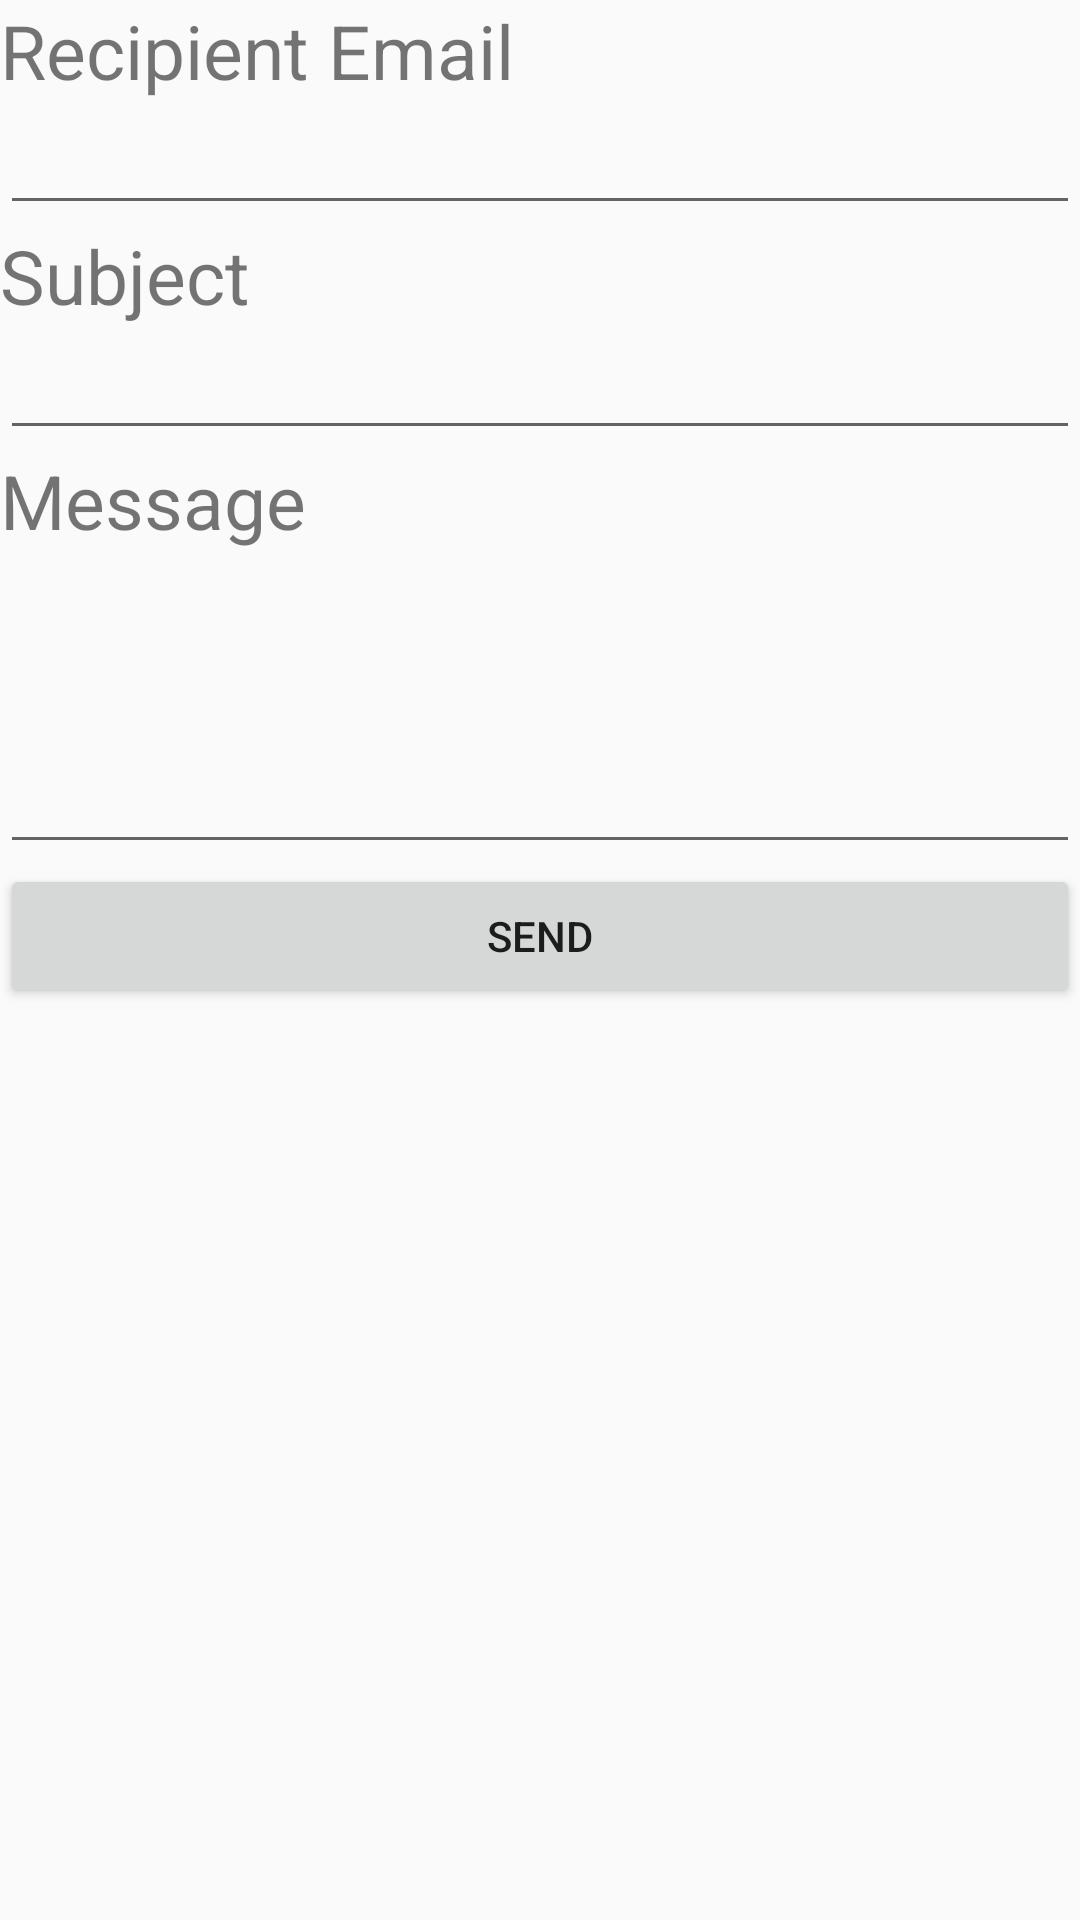

Reconstruct the res/layout file that produces this screen, plus the resources it refers to.
<!-- AndroidManifest.xml: application theme AppTheme -->
<!-- res/layout/activity_msg.xml -->
<?xml version="1.0" encoding="utf-8"?>
<LinearLayout xmlns:android="http://schemas.android.com/apk/res/android"
    xmlns:tools="http://schemas.android.com/tools"
    android:layout_width="match_parent"
    android:layout_height="match_parent"
    android:orientation="vertical">

    <TextView
        android:layout_width="wrap_content"
        android:layout_height="wrap_content"
        android:text="Recipient Email"
        android:textSize="25dp"/>

    <EditText
        android:id="@+id/editTextEmail"
        android:layout_width="match_parent"
        android:layout_height="wrap_content" />

    <TextView
        android:layout_width="wrap_content"
        android:layout_height="wrap_content"
        android:text="Subject"
        android:textSize="25dp"/>

    <EditText
        android:id="@+id/editTextSubject"
        android:layout_width="match_parent"
        android:layout_height="wrap_content" />

    <TextView
        android:layout_width="wrap_content"
        android:layout_height="wrap_content"
        android:text="Message"
        android:textSize="25dp"/>

    <EditText
        android:id="@+id/editTextMessage"
        android:layout_width="match_parent"
        android:layout_height="wrap_content"
        android:lines="4" />

    <Button
        android:id="@+id/buttonSend"
        android:layout_width="match_parent"
        android:layout_height="wrap_content"
        android:text="Send" />
</LinearLayout>
<!-- resources referenced by this layout -->
<resources>
  <style name="AppTheme" parent="Theme.AppCompat.Light.NoActionBar">
          
          <item name="colorPrimary">@color/colorPrimary</item>
          <item name="colorPrimaryDark">@color/colorPrimaryDark</item>
          <item name="colorAccent">@color/colorAccent</item>
  
      </style>
  <color name="colorPrimary">#33b0ed</color>
  <color name="colorPrimaryDark">#138dc8</color>
  <color name="colorAccent">#dff2fa</color>
</resources>
